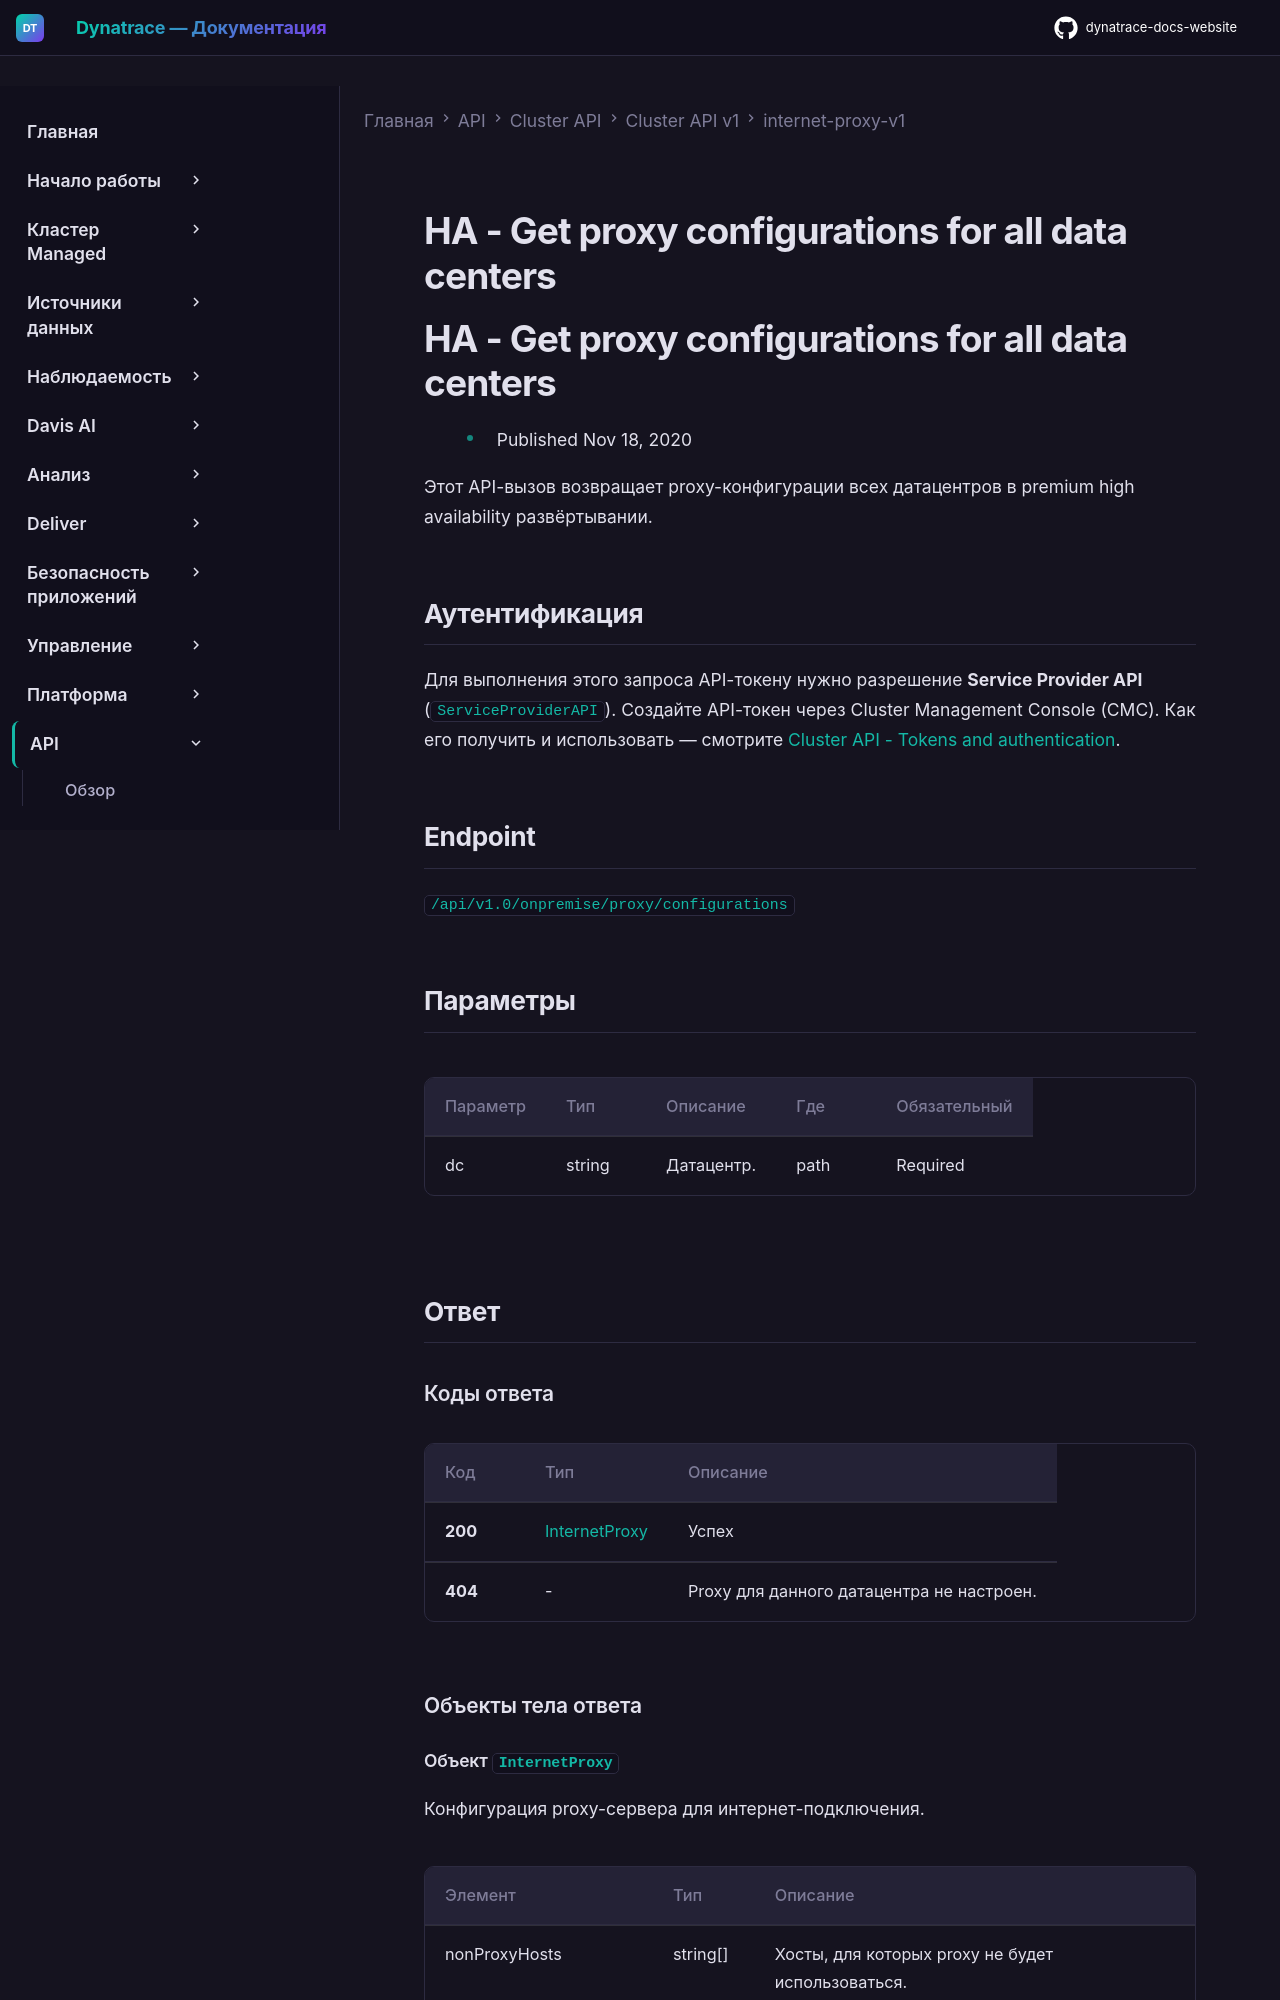

repository: Yerkebulan-Ardabayev/dynatrace-docs-website · page: managed-ru/dynatrace-api/cluster-api/cluster-api-v1/internet-proxy-v1/get-cluster-proxy-configuration-ha-all/index.html · generator: mkdocs

---
title: HA - Get proxy configurations for all data centers
source: https://docs.dynatrace.com/managed/dynatrace-api/cluster-api/cluster-api-v1/internet-proxy-v1/get-cluster-proxy-configuration-ha-all
scraped: 2026-05-12T12:12:37.448874
---

# HA - Get proxy configurations for all data centers

# HA - Get proxy configurations for all data centers

* Published Nov 18, 2020

Этот API-вызов возвращает proxy-конфигурации всех датацентров в premium high availability развёртывании.

## Аутентификация

Для выполнения этого запроса API-токену нужно разрешение **Service Provider API** (`ServiceProviderAPI`). Создайте API-токен через Cluster Management Console (CMC). Как его получить и использовать — смотрите [Cluster API - Tokens and authentication](/managed/dynatrace-api/cluster-api/cluster-api-authentication "Как пройти аутентификацию для работы с Dynatrace Cluster API.").
